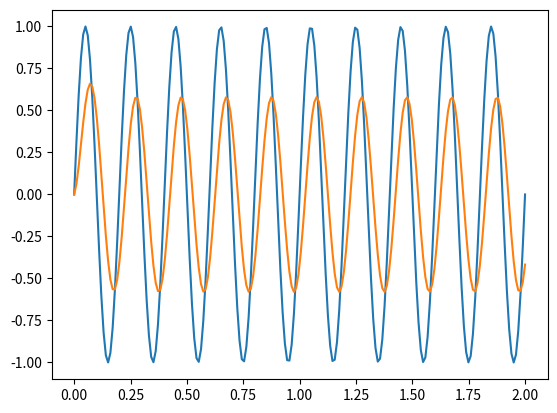

Here is the Python script that generated this plot:
import numpy as np
from scipy.signal import iirfilter, lfilter

class LP_delay():
    def __init__(self, wc, ts):
        self._alpha = 1/(wc*ts+1)
        self._yk_ = 0
    
    def update(self, xk):
        yk = self._alpha*self._yk_ + (1-self._alpha)*xk
        self._yk_ = yk
        return yk

lp = LP_delay(25, 0.01)

t = np.linspace(0,2, num=200)
x = np.sin(2*np.pi*5*t)
y = []
for i in range(len(x)):
    y.append(lp.update(x[i]))
y = np.array(y)


# 绘制滤波前后的信号
import matplotlib.pyplot as plt
plt.plot(t, x)
plt.plot(t, y)
plt.show()